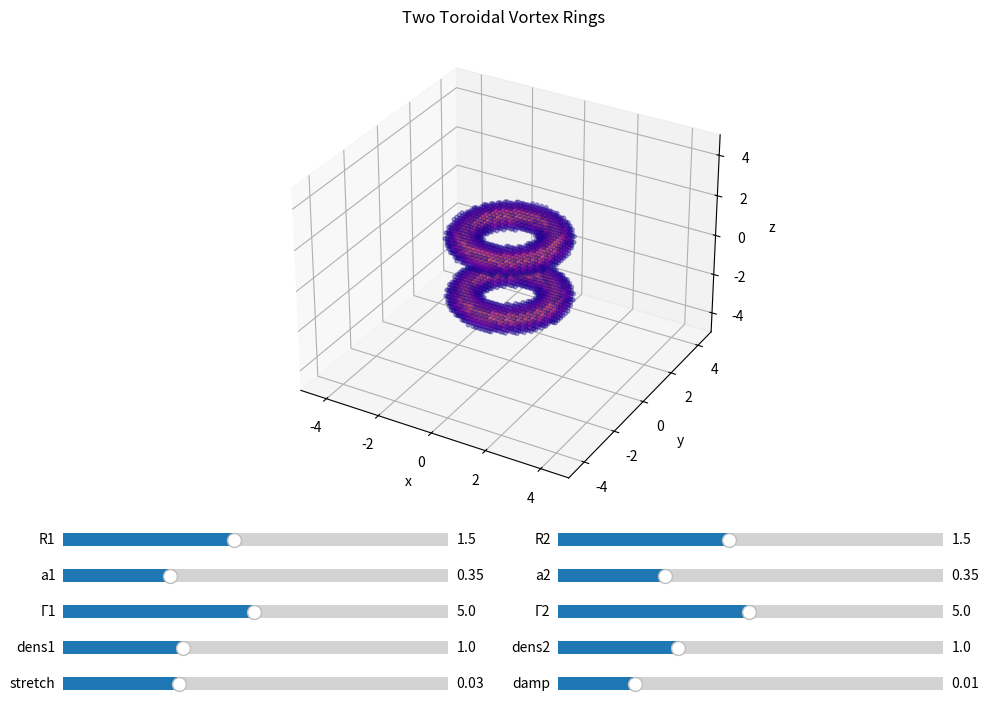

Reproduce this figure in Python.
#!/usr/bin/env python3
"""Two toroidal vortex rings rendered in 3D with live parameter sliders."""

import os

import numpy as np
import matplotlib

if os.environ.get("DISPLAY", "") == "" and os.name != "nt":
    matplotlib.use("Agg")

import matplotlib.pyplot as plt
from matplotlib.animation import FuncAnimation
from matplotlib.widgets import Slider
from mpl_toolkits.mplot3d import Axes3D  # noqa: F401

# ==========================
# Base parameters
# ==========================

L = 5.0
N = 60

dt = 0.02
density_threshold = 0.05

z1_init = -2.0
z2_init = 2.0

R1_init = 1.5
R2_init = 1.5
a1_init = 0.35
a2_init = 0.35
Gamma1_init = 5.0
Gamma2_init = 5.0
density_scale1_init = 1.0
density_scale2_init = 1.0
stretch_factor_init = 0.03
viscous_damping_init = 0.01

# ==========================
# Analytic functions
# ==========================


def self_induced_speed(R, a, Gamma):
    """Approximate self-induced axial speed of a thin vortex ring."""
    R_eff = max(float(R), 1e-3)
    a_eff = max(float(a), 1e-3)
    return (Gamma / (4.0 * np.pi * R_eff)) * (np.log(8.0 * R_eff / a_eff) - 0.25)


def torus_density(x, y, z, R, a, z_center=0.0, scale=1.0):
    """Gaussian density field representing a toroidal vortex core."""
    r = np.sqrt(x**2 + y**2)
    d = np.sqrt((r - R) ** 2 + (z - z_center) ** 2)
    return scale * np.exp(-(d**2) / (a**2))


def torus_mesh(R, tube_radius, z_center=0.0, phase=0.0):
    """Build a torus surface with a modest phase offset."""
    theta = np.linspace(0.0, 2.0 * np.pi, 80)
    phi = np.linspace(0.0, 2.0 * np.pi, 60)
    Theta, Phi = np.meshgrid(theta, phi)

    x = (R + tube_radius * np.cos(Theta + phase)) * np.cos(Phi)
    y = (R + tube_radius * np.cos(Theta + phase)) * np.sin(Phi)
    z = z_center + tube_radius * np.sin(Theta + phase)
    return x, y, z


# ==========================
# State variables
# ==========================

step = 0
z1 = z1_init
z2 = z2_init

R1 = R1_init
R2 = R2_init
a1 = a1_init
a2 = a2_init
Gamma1_curr = Gamma1_init
Gamma2_curr = Gamma2_init
density_scale1 = density_scale1_init
density_scale2 = density_scale2_init
stretch_factor = stretch_factor_init
viscous_damping = viscous_damping_init

# ==========================
# Figure and axes
# ==========================

fig = plt.figure(figsize=(11, 9))
ax3d = fig.add_subplot(111, projection='3d')
plt.subplots_adjust(left=0.1, bottom=0.35)

ax3d.set_xlim(-L, L)
ax3d.set_ylim(-L, L)
ax3d.set_zlim(-L, L)
ax3d.set_xlabel('x')
ax3d.set_ylabel('y')
ax3d.set_zlabel('z')
ax3d.set_title('Two Toroidal Vortex Rings')

# ==========================
# Slider axes
# ==========================

ax_R1 = plt.axes([0.10, 0.30, 0.35, 0.03])
ax_R2 = plt.axes([0.55, 0.30, 0.35, 0.03])
ax_a1 = plt.axes([0.10, 0.26, 0.35, 0.03])
ax_a2 = plt.axes([0.55, 0.26, 0.35, 0.03])
ax_G1 = plt.axes([0.10, 0.22, 0.35, 0.03])
ax_G2 = plt.axes([0.55, 0.22, 0.35, 0.03])
ax_d1 = plt.axes([0.10, 0.18, 0.35, 0.03])
ax_d2 = plt.axes([0.55, 0.18, 0.35, 0.03])
ax_stretch = plt.axes([0.10, 0.14, 0.35, 0.03])
ax_damp = plt.axes([0.55, 0.14, 0.35, 0.03])

# ==========================
# Sliders
# ==========================

s_R1 = Slider(ax_R1, 'R1', 0.3, 3.0, valinit=R1_init)
s_R2 = Slider(ax_R2, 'R2', 0.3, 3.0, valinit=R2_init)

s_a1 = Slider(ax_a1, 'a1', 0.1, 1.0, valinit=a1_init)
s_a2 = Slider(ax_a2, 'a2', 0.1, 1.0, valinit=a2_init)

s_G1 = Slider(ax_G1, 'Γ1', 0.1, 10.0, valinit=Gamma1_init)
s_G2 = Slider(ax_G2, 'Γ2', 0.1, 10.0, valinit=Gamma2_init)

s_d1 = Slider(ax_d1, 'dens1', 0.1, 3.0, valinit=density_scale1_init)
s_d2 = Slider(ax_d2, 'dens2', 0.1, 3.0, valinit=density_scale2_init)

s_stretch = Slider(ax_stretch, 'stretch', 0.0, 0.1, valinit=stretch_factor_init)
s_damp = Slider(ax_damp, 'damp', 0.0, 0.05, valinit=viscous_damping_init)

# ==========================
# Render helpers
# ==========================

def update_parameters_from_sliders():
    global R1, R2, a1, a2, Gamma1_curr, Gamma2_curr, density_scale1, density_scale2, stretch_factor, viscous_damping
    R1 = s_R1.val
    R2 = s_R2.val
    a1 = s_a1.val
    a2 = s_a2.val
    Gamma1_curr = s_G1.val
    Gamma2_curr = s_G2.val
    density_scale1 = s_d1.val
    density_scale2 = s_d2.val
    stretch_factor = s_stretch.val
    viscous_damping = s_damp.val


def draw_vortex_pair():
    global step, z1, z2

    ax3d.clear()
    ax3d.set_xlim(-L, L)
    ax3d.set_ylim(-L, L)
    ax3d.set_zlim(-L, L)
    ax3d.set_xlabel('x')
    ax3d.set_ylabel('y')
    ax3d.set_zlabel('z')
    ax3d.set_title('Two Toroidal Vortex Rings')

    x1, y1, z1_mesh = torus_mesh(R1, a1, z1, phase=0.25)
    x2, y2, z2_mesh = torus_mesh(R2, a2, z2, phase=1.10)

    ax3d.plot_surface(
        x1,
        y1,
        z1_mesh,
        color=(0.12, 0.65, 0.95, 0.85),
        linewidth=0,
        antialiased=True,
        alpha=0.8,
        shade=True,
    )
    ax3d.plot_surface(
        x2,
        y2,
        z2_mesh,
        color=(0.96, 0.52, 0.25, 0.75),
        linewidth=0,
        antialiased=True,
        alpha=0.8,
        shade=True,
    )

    theta = np.linspace(0.0, 2.0 * np.pi, 200)
    ring1_x = (R1 + a1 * np.cos(theta)) * np.cos(theta)
    ring1_y = (R1 + a1 * np.cos(theta)) * np.sin(theta)
    ring1_z = z1 + a1 * np.sin(theta)
    ring2_x = (R2 + a2 * np.cos(theta)) * np.cos(theta)
    ring2_y = (R2 + a2 * np.cos(theta)) * np.sin(theta)
    ring2_z = z2 + a2 * np.sin(theta)

    ax3d.plot(ring1_x, ring1_y, ring1_z, color='cyan', lw=1.4)
    ax3d.plot(ring2_x, ring2_y, ring2_z, color='orange', lw=1.4)

    # Vortex-density style field as a soft cloud around the core.
    x = np.linspace(-L, L, N)
    y = np.linspace(-L, L, N)
    z = np.linspace(-L, L, N)
    X, Y, Z = np.meshgrid(x, y, z, indexing='ij')
    density = torus_density(X, Y, Z, R1, a1, z_center=z1, scale=density_scale1)
    density += torus_density(X, Y, Z, R2, a2, z_center=z2, scale=density_scale2)
    mask = density > density_threshold
    if np.any(mask):
        ax3d.scatter(
            X[mask],
            Y[mask],
            Z[mask],
            c=density[mask],
            cmap='plasma',
            s=8,
            alpha=0.35,
            depthshade=True,
        )

    fig.canvas.draw_idle()


# ==========================
# Animation and update callbacks
# ==========================

def update_state(_=None):
    global step, z1, z2, a1, a2

    update_parameters_from_sliders()

    phase = step * dt
    v1 = self_induced_speed(R1, a1, Gamma1_curr)
    v2 = self_induced_speed(R2, a2, Gamma2_curr)

    z1 = z1_init + 0.80 * np.sin(phase * 3.0 + 0.5) + 0.20 * v1 * stretch_factor
    z2 = z2_init - 0.80 * np.sin(phase * 3.0 + 1.2) - 0.20 * v2 * stretch_factor

    if viscous_damping > 0:
        a1 *= 1.0 - viscous_damping
        a2 *= 1.0 - viscous_damping
        a1 = np.clip(a1, 0.1, 1.0)
        a2 = np.clip(a2, 0.1, 1.0)

    step += 1
    draw_vortex_pair()


s_R1.on_changed(lambda val: update_state(val))
s_R2.on_changed(lambda val: update_state(val))
s_a1.on_changed(lambda val: update_state(val))
s_a2.on_changed(lambda val: update_state(val))
s_G1.on_changed(lambda val: update_state(val))
s_G2.on_changed(lambda val: update_state(val))
s_d1.on_changed(lambda val: update_state(val))
s_d2.on_changed(lambda val: update_state(val))
s_stretch.on_changed(lambda val: update_state(val))
s_damp.on_changed(lambda val: update_state(val))


# ==========================
# Main entry point
# ==========================

def main():
    update_state()
    animation = FuncAnimation(fig, lambda frame: update_state(), interval=60, blit=False)
    plt.show()


if __name__ == "__main__":
    main()
